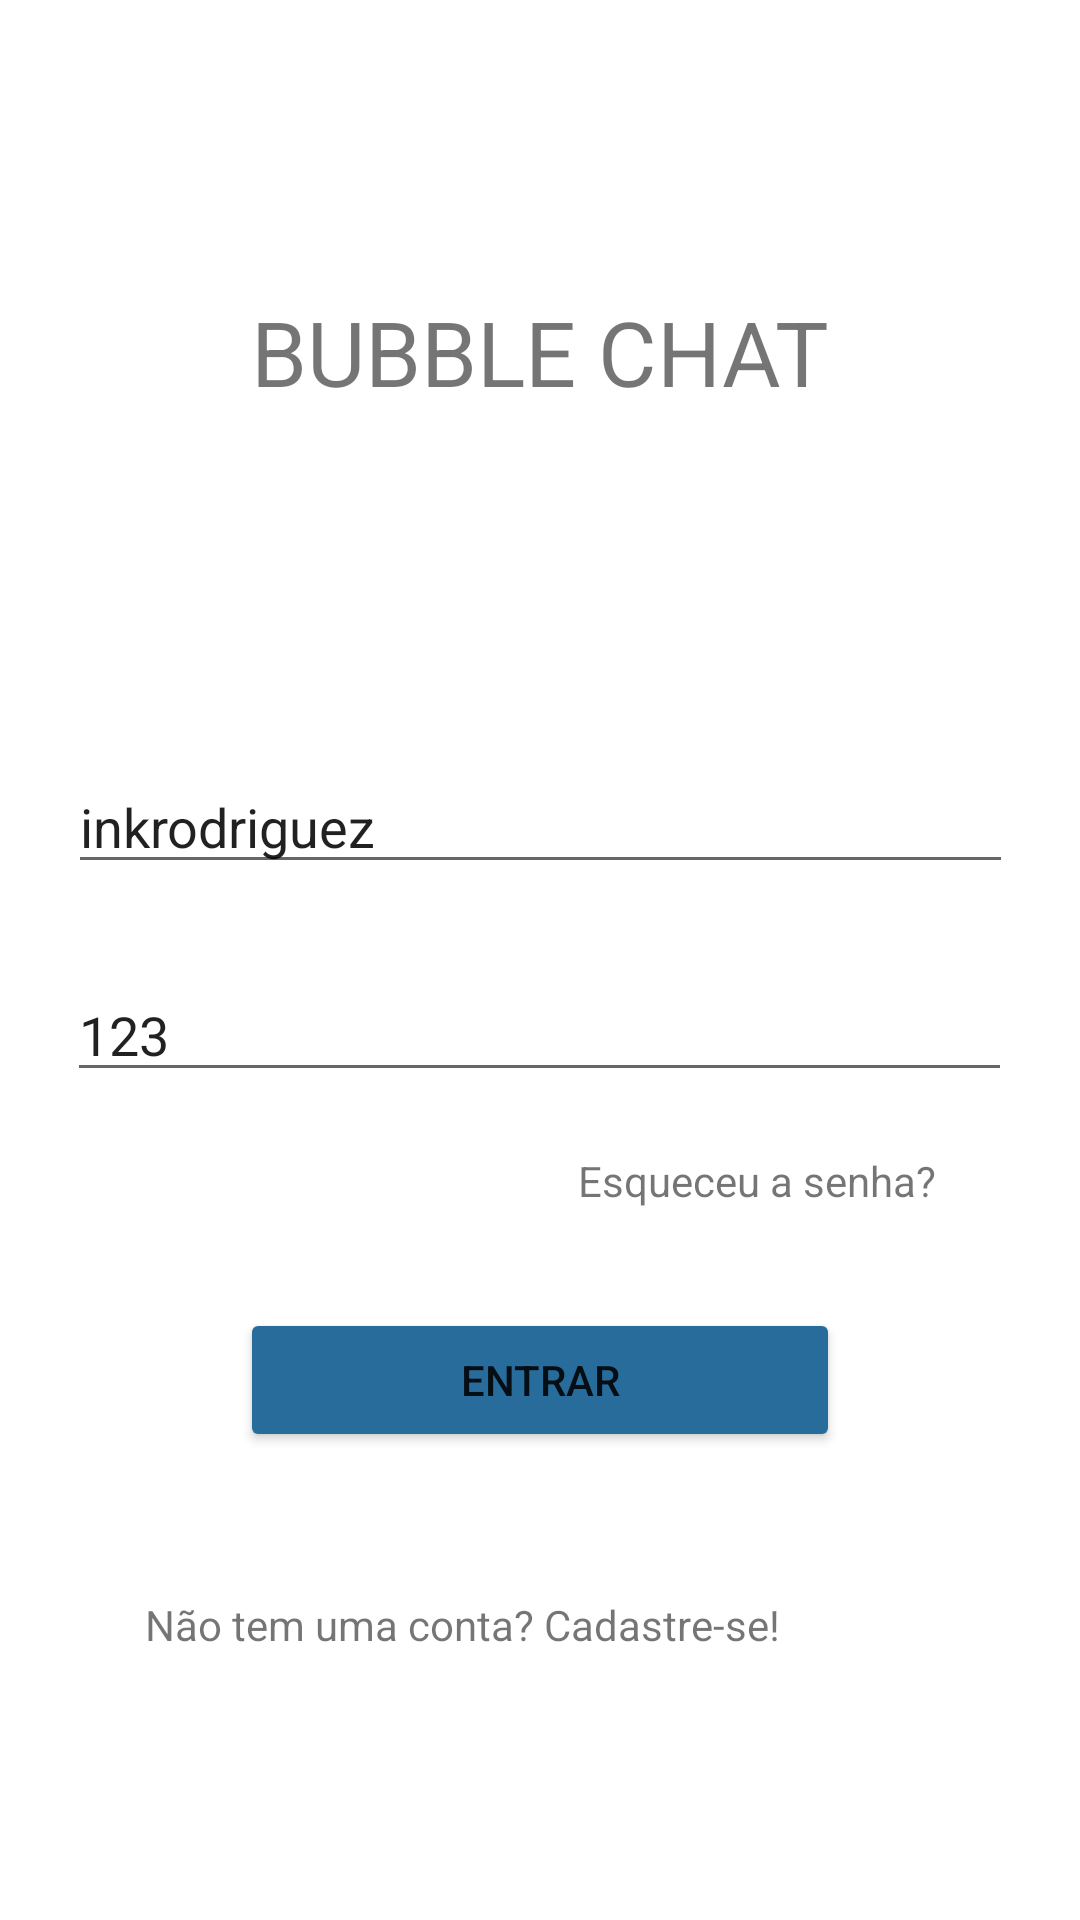

The Android layout XML behind this screen, and the referenced resources:
<!-- AndroidManifest.xml: application theme Theme.BubbleChat -->
<!-- res/layout/activity_main.xml -->
<?xml version="1.0" encoding="utf-8"?>
<androidx.constraintlayout.widget.ConstraintLayout xmlns:android="http://schemas.android.com/apk/res/android"
    xmlns:app="http://schemas.android.com/apk/res-auto"
    xmlns:tools="http://schemas.android.com/tools"
    android:layout_width="match_parent"
    android:layout_height="match_parent"
    tools:context=".MainActivity">

    <TextView
        android:id="@+id/textView2"
        android:layout_width="wrap_content"
        android:layout_height="wrap_content"
        android:layout_marginTop="48dp"
        android:layout_marginEnd="100dp"
        android:text="Não tem uma conta? Cadastre-se!"
        app:layout_constraintEnd_toEndOf="parent"
        app:layout_constraintTop_toBottomOf="@+id/btnEntrar" />

    <TextView
        android:id="@+id/textView"
        android:layout_width="wrap_content"
        android:layout_height="wrap_content"
        android:text="BUBBLE CHAT"
        android:textSize="30sp"
        app:layout_constraintBottom_toBottomOf="parent"
        app:layout_constraintEnd_toEndOf="parent"
        app:layout_constraintStart_toStartOf="parent"
        app:layout_constraintTop_toTopOf="parent"
        app:layout_constraintVertical_bias="0.162" />

    <EditText
        android:id="@+id/editLogin"
        android:layout_width="wrap_content"
        android:layout_height="wrap_content"
        android:layout_marginTop="116dp"
        android:ems="15"
        android:text="inkrodriguez"
        android:hint="Celular, usuário ou email"
        android:inputType="textPersonName"
        app:layout_constraintEnd_toEndOf="parent"
        app:layout_constraintStart_toStartOf="parent"
        app:layout_constraintTop_toBottomOf="@+id/textView" />

    <EditText
        android:id="@+id/editPassword"
        android:layout_width="wrap_content"
        android:layout_height="wrap_content"
        android:layout_marginTop="28dp"
        android:ems="15"
        android:hint="Senha"
        android:text="123"
        android:inputType="textPersonName"
        app:layout_constraintEnd_toEndOf="parent"
        app:layout_constraintHorizontal_bias="0.494"
        app:layout_constraintStart_toStartOf="parent"
        app:layout_constraintTop_toBottomOf="@+id/editLogin" />


    <TextView
        android:layout_width="wrap_content"
        android:layout_height="wrap_content"
        android:layout_marginTop="20dp"
        android:layout_marginEnd="48dp"
        android:text="Esqueceu a senha?"
        app:layout_constraintEnd_toEndOf="parent"
        app:layout_constraintTop_toBottomOf="@+id/editPassword" />

    <Button
        android:id="@+id/btnEntrar"
        android:layout_width="200dp"
        android:layout_height="wrap_content"
        android:layout_marginTop="72dp"
        android:backgroundTint="#276C9A"
        android:text="Entrar"
        app:layout_constraintEnd_toEndOf="parent"
        app:layout_constraintStart_toStartOf="parent"
        app:layout_constraintTop_toBottomOf="@+id/editPassword" />

</androidx.constraintlayout.widget.ConstraintLayout>
<!-- resources referenced by this layout -->
<resources>
  <style name="Theme.BubbleChat" parent="Theme.MaterialComponents.DayNight.DarkActionBar">
          
          <item name="colorPrimary">@color/standard_color</item>
          <item name="colorPrimaryVariant">@color/standard_color</item>
          <item name="colorOnPrimary">@color/white</item>
          
          <item name="colorSecondary">@color/teal_200</item>
          <item name="colorSecondaryVariant">@color/teal_700</item>
          <item name="colorOnSecondary">@color/black</item>
          
          <item name="android:statusBarColor">@color/standard_color</item>
          
      </style>
  <color name="standard_color">#015D87</color>
  <color name="white">#FFFFFFFF</color>
  <color name="teal_200">#FF03DAC5</color>
  <color name="teal_700">#FF018786</color>
  <color name="black">#FF000000</color>
</resources>
